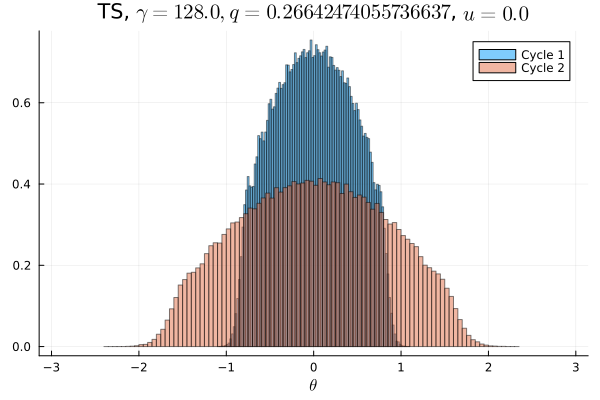

Source data for this figure (header and first rows):
Cycle 1, Cycle 2
0.0, 0.0
0.0, 0.0
0.0, 0.0
0.0, 0.0
0.0, 0.0
0.0, 0.0
0.0, 0.0
0.0, 0.0
0.0, 0.0
0.0, 0.0
0.0, 0.0
0.0, 0.0
0.0, 3.125e-6
0.0, 9.375e-6
0.0, 1.25e-5
0.0, 1.875e-5
0.0, 4.0625e-5
0.0, 0.0001187
0.0, 0.0002625
0.0, 0.0004
0.0, 0.0008125
0.0, 0.001613
0.0, 0.002691
0.0, 0.004412
0.0, 0.006547
0.0, 0.009141
0.0, 0.01042
0.0, 0.01131
0.0, 0.01176
0.0, 0.01266
0.0, 0.01425
0.0, 0.01593
3.125e-6, 0.01593
8.4375e-5, 0.01693
0.0006188, 0.01824
0.003322, 0.01931
0.01099, 0.01938
0.02208, 0.0204
0.02498, 0.02139
0.02895, 0.0216
0.03245, 0.02266
0.03477, 0.02353
0.03745, 0.02307
0.04002, 0.02453
0.04068, 0.02413
0.04304, 0.02493
0.04409, 0.02523
0.04467, 0.02546
0.04554, 0.02562
0.04592, 0.02546
0.04589, 0.02512
0.04536, 0.02604
0.04485, 0.02487
0.04422, 0.02543
0.04263, 0.02494
0.04136, 0.0244
0.0401, 0.02454
0.03713, 0.02303
0.0351, 0.02329
0.03262, 0.02287
... 40 more rows
